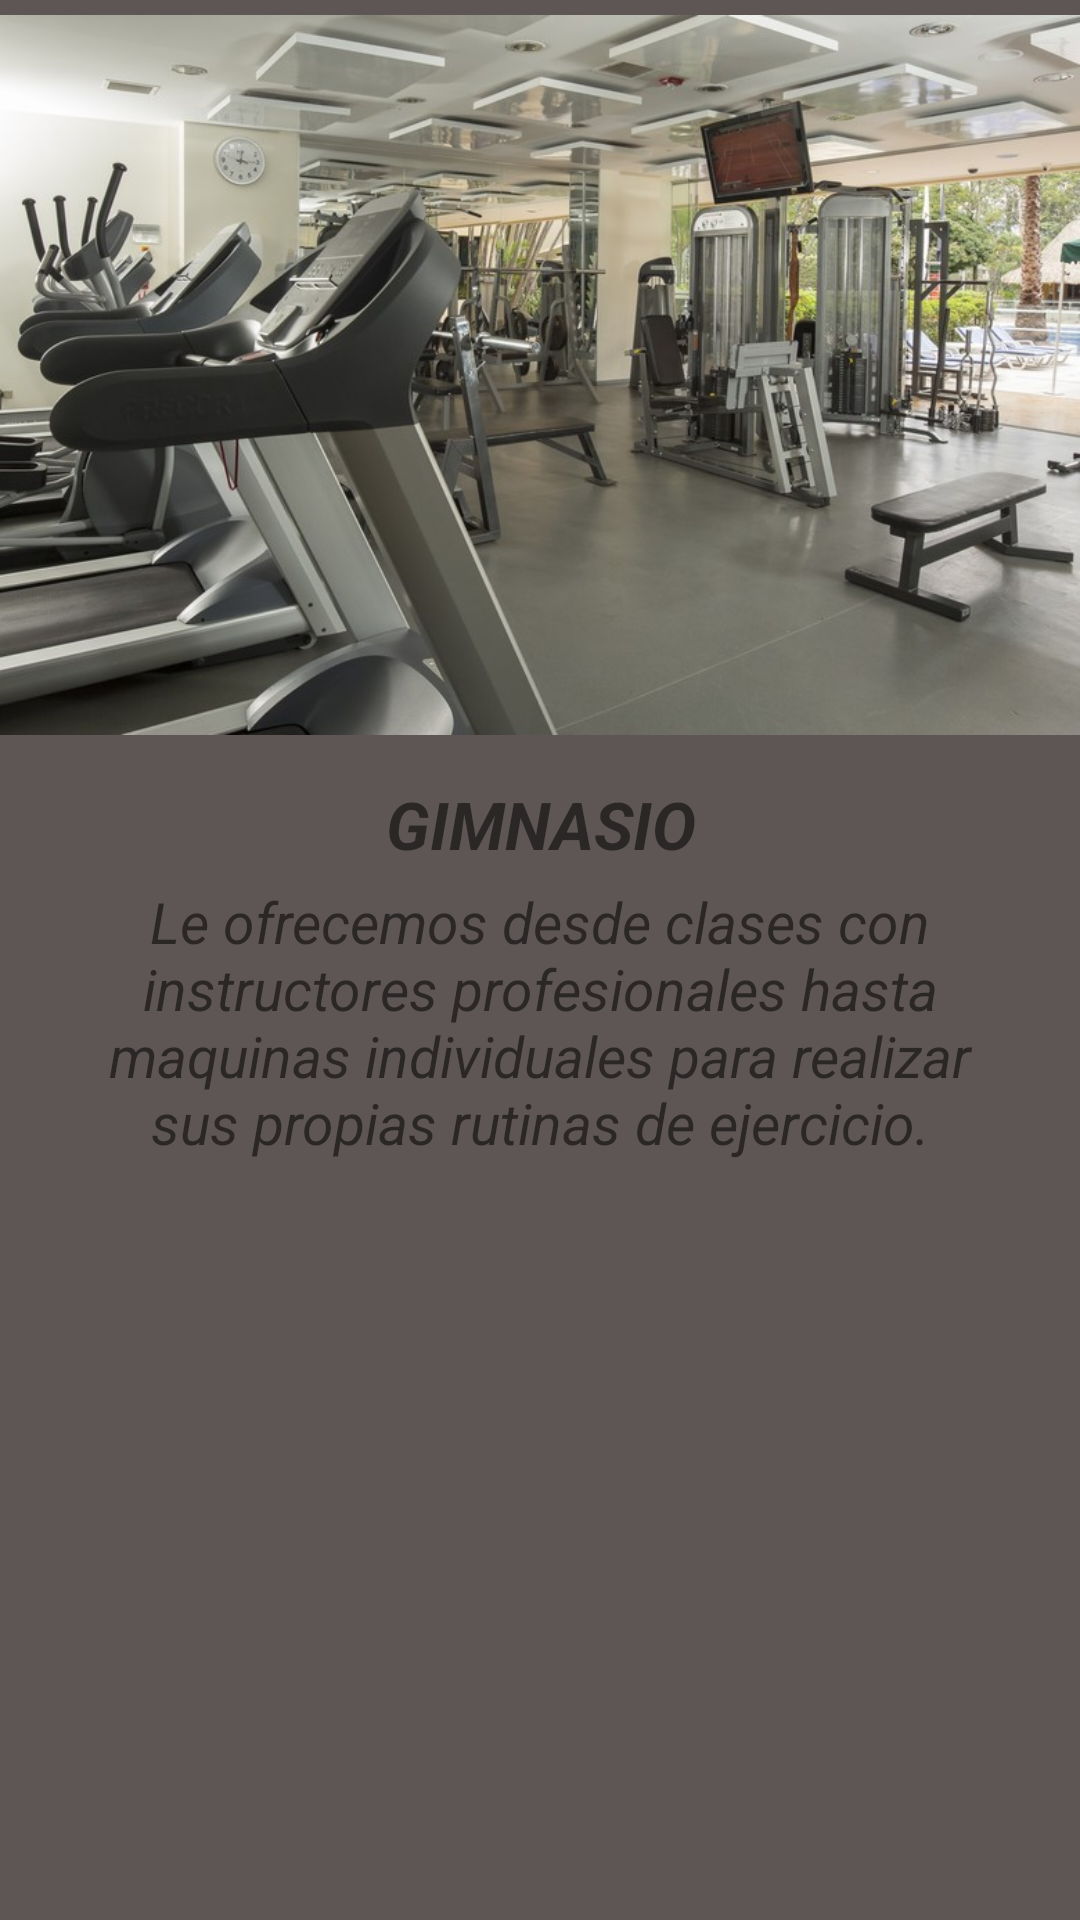

Android layout source for this screen:
<!-- AndroidManifest.xml: application theme AppTheme -->
<!-- res/layout/fragment_gym.xml -->
<FrameLayout xmlns:android="http://schemas.android.com/apk/res/android"
    xmlns:tools="http://schemas.android.com/tools"
    android:layout_width="match_parent"
    android:layout_height="match_parent"
    tools:context="com.luisaamariles.ichr_movil.GymFragment"
    android:orientation="vertical"
    android:background="@color/silver">
    <LinearLayout
        android:layout_width="match_parent"
        android:layout_height="wrap_content"
        android:orientation="vertical">

        <ImageView
            android:layout_width="match_parent"
            android:layout_height="250dp"
            android:src="@drawable/gimnasio"
            />
    <LinearLayout
        android:layout_width="match_parent"
        android:layout_height="10dp"/>
        <LinearLayout
            android:layout_width="match_parent"
            android:layout_height="wrap_content"
            android:gravity="center">
            <TextView
                android:layout_width="300dp"
                android:layout_height="wrap_content"
                android:text="@string/gym"
                android:gravity="center"
                android:textSize="22dp"
                android:textStyle="bold|italic"/>
        </LinearLayout>


        <LinearLayout
            android:layout_width="match_parent"
            android:layout_height="5dp"/>
        <LinearLayout
            android:layout_width="match_parent"
            android:layout_height="wrap_content"
            android:gravity="center">
            <TextView
                android:layout_width="300dp"
                android:layout_height="wrap_content"
                android:text="@string/gymdes"
                android:gravity="center"
                android:textSize="19dp"
                android:textStyle="italic"/>
        </LinearLayout>
        <LinearLayout
            android:layout_width="match_parent"
            android:layout_height="10dp"/>
        <LinearLayout
            android:layout_width="match_parent"
            android:layout_height="wrap_content"
            android:gravity="center">

        </LinearLayout>

    </LinearLayout>

</FrameLayout>
<!-- resources referenced by this layout -->
<resources>
  <item name="silver" type="color">#5e5555</item>
  <!-- drawable gimnasio: jpg bitmap (drawable, 154828 bytes) -->
  <string name="gym" formatted="false">GIMNASIO</string>
  <string name="gymdes" formatted="false">Le ofrecemos desde clases con instructores profesionales hasta maquinas individuales para realizar sus propias rutinas de ejercicio.</string>
  <style name="AppTheme" parent="Theme.AppCompat.Light.DarkActionBar">
          
          <item name="colorPrimary">@color/darkgray</item>
          <item name="colorPrimaryDark">@color/darkgray</item>
          <item name="colorAccent">@color/white</item>
      </style>
  <item name="darkgray" type="color">#838282</item>
  <item name="white" type="color">#ffffff</item>
</resources>
